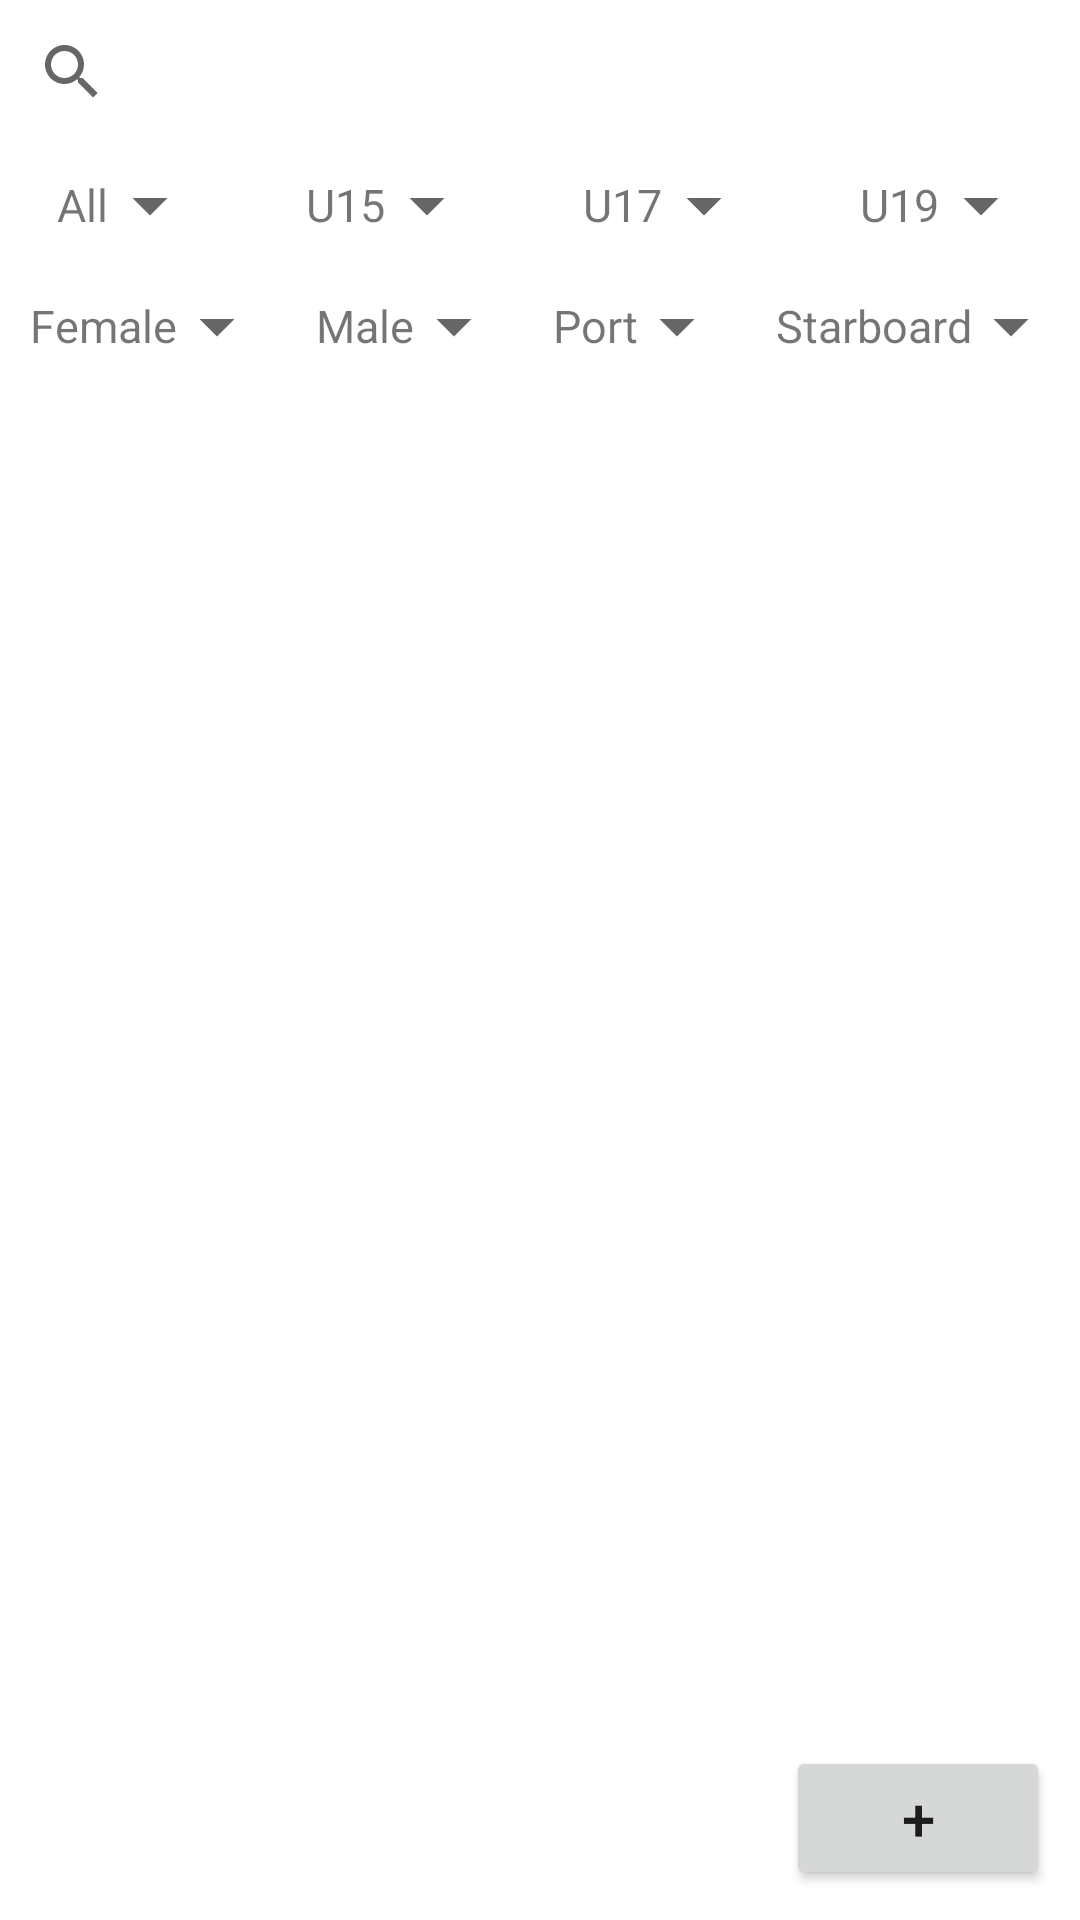

This screen was rendered from an Android layout file. Write that file and the resources it references.
<!-- AndroidManifest.xml: application theme Theme.RowingApp2 -->
<!-- res/layout/fragment_members_page.xml -->
<?xml version="1.0" encoding="utf-8"?>
<LinearLayout
    xmlns:android="http://schemas.android.com/apk/res/android"
    xmlns:app="http://schemas.android.com/apk/res-auto"
    xmlns:tools="http://schemas.android.com/tools"
    android:layout_width="match_parent"
    android:layout_height="match_parent"
    android:orientation="vertical"
    tools:context=".MembersPage">

    <LinearLayout
        android:layout_width="match_parent"
        android:layout_height="wrap_content"
        android:orientation="horizontal">

        <SearchView
            android:id="@+id/search"
            android:layout_width="0dp"
            android:layout_height="wrap_content"
            android:layout_weight="1"
            android:hint="Search"/>

        <ImageView
            android:id="@+id/filter"
            android:layout_width="wrap_content"
            android:layout_height="match_parent"
            android:padding="10dp"
            android:src="@drawable/baseline_sort_black_24dp"/>

        <ImageView
            android:id="@+id/expandImage"
            android:layout_width="wrap_content"
            android:layout_height="match_parent" />

    </LinearLayout>

    <LinearLayout
        android:id="@+id/sortRow1"
        android:layout_width="match_parent"
        android:layout_height="wrap_content"
        android:orientation="horizontal">

        <LinearLayout
            android:id="@+id/allFilter"
            android:layout_width="wrap_content"
            android:layout_height="wrap_content"
            android:orientation="horizontal"
            android:gravity="center"
            android:layout_weight="1"
            android:padding="10dp">

            <TextView
                android:layout_width="wrap_content"
                android:layout_height="wrap_content"
                android:textSize="15sp"
                android:text="All"/>

            <ImageView
                android:id="@+id/allArrowDown"
                android:layout_width="wrap_content"
                android:layout_height="match_parent"
                android:scaleType="center"
                android:src="@drawable/arrow_drop_down_48px" />
        </LinearLayout>

        <LinearLayout
            android:id="@+id/u15Filter"
            android:layout_width="wrap_content"
            android:layout_height="wrap_content"
            android:orientation="horizontal"
            android:gravity="center"
            android:layout_weight="1"
            android:padding="10dp">

            <TextView
                android:layout_width="wrap_content"
                android:layout_height="wrap_content"
                android:textSize="15sp"
                android:text="U15"/>

            <ImageView
                android:id="@+id/u15DownArrow"
                android:layout_width="wrap_content"
                android:layout_height="match_parent"
                android:scaleType="center"
                android:src="@drawable/arrow_drop_down_48px" />
        </LinearLayout>

        <LinearLayout
            android:id="@+id/u17Filter"
            android:layout_width="wrap_content"
            android:layout_height="wrap_content"
            android:orientation="horizontal"
            android:gravity="center"
            android:layout_weight="1"
            android:padding="10dp">

            <TextView
                android:layout_width="wrap_content"
                android:layout_height="wrap_content"
                android:textSize="15sp"
                android:text="U17"/>

            <ImageView
                android:id="@+id/u17DownArrow"
                android:layout_width="wrap_content"
                android:layout_height="match_parent"
                android:scaleType="center"
                android:src="@drawable/arrow_drop_down_48px" />
        </LinearLayout>

        <LinearLayout
            android:id="@+id/u19Filter"
            android:layout_width="wrap_content"
            android:layout_height="wrap_content"
            android:orientation="horizontal"
            android:gravity="center"
            android:layout_weight="1"
            android:padding="10dp">

            <TextView
                android:layout_width="wrap_content"
                android:layout_height="wrap_content"
                android:textSize="15sp"
                android:text="U19"/>

            <ImageView
                android:id="@+id/u19DownArrow"
                android:layout_width="wrap_content"
                android:layout_height="match_parent"
                android:scaleType="center"
                android:src="@drawable/arrow_drop_down_48px" />
        </LinearLayout>

    </LinearLayout>

    <LinearLayout
        android:id="@+id/sortRow2"
        android:layout_width="match_parent"
        android:layout_height="wrap_content"
        android:orientation="horizontal">

        <LinearLayout
            android:id="@+id/femaleFilter"
            android:layout_width="wrap_content"
            android:layout_height="wrap_content"
            android:orientation="horizontal"
            android:gravity="center"
            android:layout_weight="1"
            android:padding="10dp">

            <TextView
                android:layout_width="wrap_content"
                android:layout_height="wrap_content"
                android:textSize="15sp"
                android:text="Female"/>

            <ImageView
                android:id="@+id/femaleDownArrow"
                android:layout_width="wrap_content"
                android:layout_height="match_parent"
                android:scaleType="center"
                android:src="@drawable/arrow_drop_down_48px" />
        </LinearLayout>

        <LinearLayout
            android:id="@+id/maleFilter"
            android:layout_width="wrap_content"
            android:layout_height="wrap_content"
            android:orientation="horizontal"
            android:gravity="center"
            android:layout_weight="1"
            android:padding="10dp">

            <TextView
                android:layout_width="wrap_content"
                android:layout_height="wrap_content"
                android:textSize="15sp"
                android:text="Male"/>

            <ImageView
                android:id="@+id/maleDownArrow"
                android:layout_width="wrap_content"
                android:layout_height="match_parent"
                android:scaleType="center"
                android:src="@drawable/arrow_drop_down_48px" />
        </LinearLayout>

        <LinearLayout
            android:id="@+id/portFilter"
            android:layout_width="wrap_content"
            android:layout_height="wrap_content"
            android:orientation="horizontal"
            android:gravity="center"
            android:layout_weight="1"
            android:padding="10dp">

            <TextView
                android:layout_width="wrap_content"
                android:layout_height="wrap_content"
                android:textSize="15sp"
                android:text="Port"/>

            <ImageView
                android:id="@+id/portDownArrow"
                android:layout_width="wrap_content"
                android:layout_height="match_parent"
                android:scaleType="center"
                android:src="@drawable/arrow_drop_down_48px" />
        </LinearLayout>

        <LinearLayout
            android:id="@+id/starboardFilter"
            android:layout_width="wrap_content"
            android:layout_height="wrap_content"
            android:orientation="horizontal"
            android:gravity="center"
            android:layout_weight="1"
            android:padding="10dp">

            <TextView
                android:layout_width="wrap_content"
                android:layout_height="wrap_content"
                android:textSize="15sp"
                android:text="Starboard"/>

            <ImageView
                android:id="@+id/starboardDownArrow"
                android:layout_width="wrap_content"
                android:layout_height="match_parent"
                android:scaleType="center"
                android:src="@drawable/arrow_drop_down_48px" />
        </LinearLayout>

    </LinearLayout>

    <LinearLayout
        android:layout_width="match_parent"
        android:layout_height="match_parent"
        android:orientation="vertical"
        android:gravity="bottom|right">

        <androidx.recyclerview.widget.RecyclerView
            android:layout_width="match_parent"
            android:layout_height="wrap_content"
            android:id="@+id/rList"
            android:layout_weight="1" />

        <Button
            android:id="@+id/addMember"
            android:layout_width="wrap_content"
            android:layout_height="wrap_content"
            android:layout_marginEnd="10dp"
            android:layout_marginBottom="10dp"
            android:text="+"
            android:textSize="20dp" />

    </LinearLayout>

</LinearLayout>
<!-- resources referenced by this layout -->
<resources>
  <!-- drawable arrow_drop_down_48px (drawable) -->
  <vector xmlns:android="http://schemas.android.com/apk/res/android"
      android:width="28dp"
      android:height="28dp"
      android:viewportWidth="960"
      android:viewportHeight="960"
      android:tint="?attr/colorControlNormal">
    <path
        android:fillColor="@android:color/white"
        android:pathData="M480,600L280,401L680,401L480,600Z"/>
  </vector>
  <style name="Theme.RowingApp2" parent="Theme.MaterialComponents.DayNight.DarkActionBar">
          
          <item name="colorPrimary">@color/purple_500</item>
          <item name="colorPrimaryVariant">@color/purple_700</item>
          <item name="colorOnPrimary">@color/white</item>
          
          <item name="colorSecondary">@color/teal_200</item>
          <item name="colorSecondaryVariant">@color/teal_700</item>
          <item name="colorOnSecondary">@color/black</item>
          
          <item name="android:statusBarColor" tools:targetApi="l">?attr/colorPrimaryVariant</item>
          
      </style>
  <color name="purple_500">#FF6200EE</color>
  <color name="purple_700">#FF3700B3</color>
  <color name="white">#FFFFFFFF</color>
  <color name="teal_200">#FF03DAC5</color>
  <color name="teal_700">#FF018786</color>
  <color name="black">#FF000000</color>
</resources>
